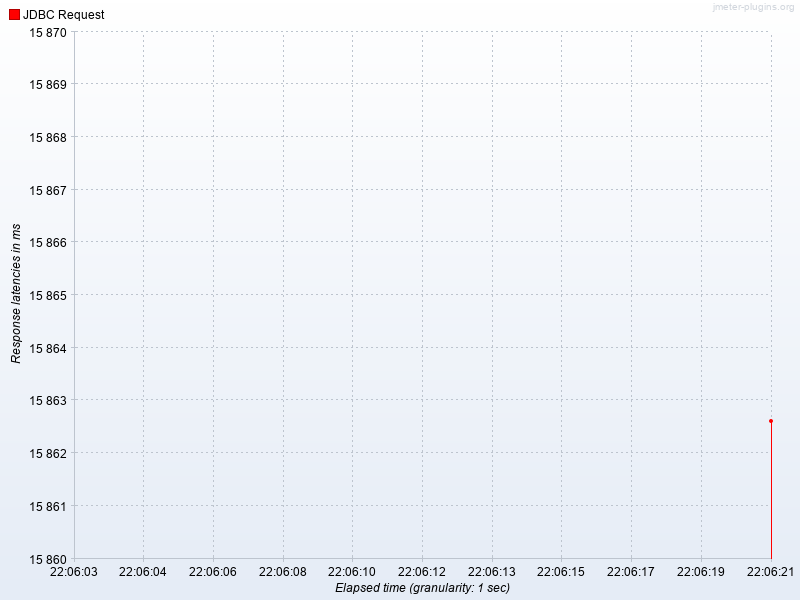

Data behind this chart, as committed beside it:
Elapsed time, JDBC Request
22:06:21.0, 15863
